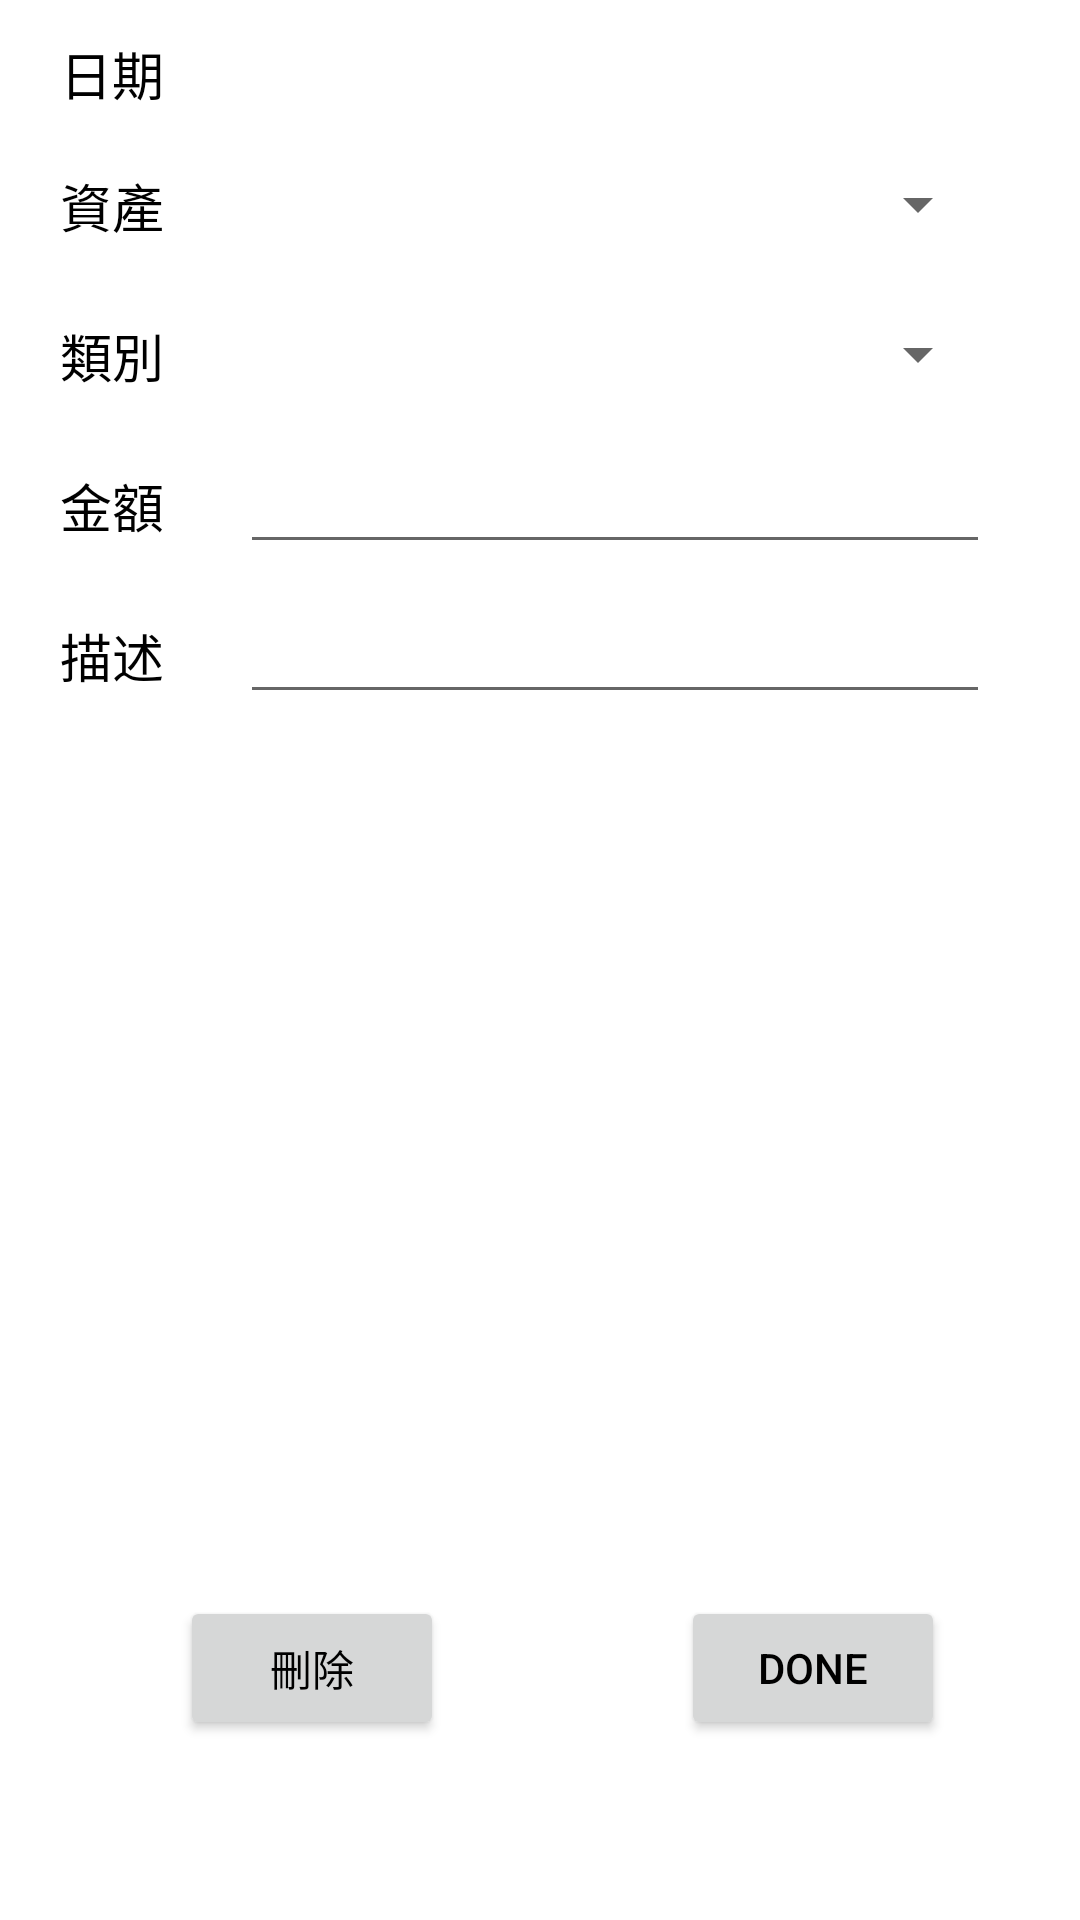

Android layout source for this screen:
<!-- AndroidManifest.xml: application theme Theme.PocketManager -->
<!-- res/layout/fragment_add_or_edit.xml -->
<?xml version="1.0" encoding="utf-8"?>
<androidx.constraintlayout.widget.ConstraintLayout xmlns:android="http://schemas.android.com/apk/res/android"
    xmlns:app="http://schemas.android.com/apk/res-auto"
    android:layout_width="match_parent"
    android:layout_height="match_parent">
    

    <TextView
        android:id="@+id/dateText"
        android:layout_width="40dp"
        android:layout_height="25dp"
        android:layout_marginStart="20dp"
        android:autoSizeTextType="uniform"
        android:text="日期"
        app:layout_constraintBottom_toBottomOf="@+id/timePickButton"
        app:layout_constraintStart_toStartOf="parent"
        app:layout_constraintTop_toTopOf="@+id/timePickButton" />

    <Button
        android:id="@+id/datePickButton"
        style="@style/Widget.MaterialComponents.Button.TextButton"
        android:layout_width="wrap_content"
        android:layout_height="wrap_content"
        android:gravity="end|center_vertical"
        android:textSize="18dp"
        app:layout_constraintBottom_toBottomOf="@+id/timePickButton"
        app:layout_constraintEnd_toStartOf="@+id/timePickButton"
        app:layout_constraintTop_toTopOf="@+id/timePickButton" />

    <Button
        android:id="@+id/timePickButton"
        style="@style/Widget.MaterialComponents.Button.TextButton"
        android:layout_width="wrap_content"
        android:layout_height="48dp"
        android:layout_marginEnd="30dp"
        android:gravity="end|center_vertical"
        android:textSize="20dp"
        app:layout_constraintEnd_toEndOf="parent"
        app:layout_constraintTop_toTopOf="parent" />

    <TextView
        android:id="@+id/assetText"
        android:layout_width="40dp"
        android:layout_height="25dp"
        android:autoSizeTextType="uniform"
        android:text="資產"
        app:layout_constraintBottom_toBottomOf="@+id/assetPicker"
        app:layout_constraintStart_toStartOf="@+id/dateText"
        app:layout_constraintTop_toTopOf="@+id/assetPicker" />

    <Spinner
        android:id="@+id/assetPicker"
        android:layout_width="250dp"
        android:layout_height="40dp"
        app:layout_constraintEnd_toEndOf="@+id/timePickButton"
        app:layout_constraintTop_toBottomOf="@+id/timePickButton" />

    <TextView
        android:id="@+id/amountText"
        android:layout_width="40dp"
        android:layout_height="25dp"
        android:autoSizeTextType="uniform"
        android:text="金額"
        app:layout_constraintBottom_toBottomOf="@+id/amountEditor"
        app:layout_constraintStart_toStartOf="@+id/dateText"
        app:layout_constraintTop_toTopOf="@+id/amountEditor" />

    <EditText
        android:id="@+id/amountEditor"
        android:layout_width="250dp"
        android:layout_height="40dp"
        android:layout_marginTop="10dp"
        android:gravity="start|center_vertical"
        android:inputType="number"
        android:text=""
        app:layout_constraintEnd_toEndOf="@+id/timePickButton"
        app:layout_constraintTop_toBottomOf="@+id/categoryPicker" />

    <TextView
        android:id="@+id/categoryText"
        android:layout_width="40dp"
        android:layout_height="25dp"
        android:autoSizeTextType="uniform"
        android:text="類別"
        app:layout_constraintBottom_toBottomOf="@+id/categoryPicker"
        app:layout_constraintStart_toStartOf="@+id/dateText"
        app:layout_constraintTop_toTopOf="@+id/categoryPicker" /><![CDATA[

    android:id="@+id/descriptionInfo"
    android:layout_width="match_parent"
    android:layout_height="40dp"
    android:gravity="center"
    android:orientation="horizontal">



    ]]>

    <Spinner
        android:id="@+id/categoryPicker"
        android:layout_width="250dp"
        android:layout_height="40dp"
        android:layout_marginTop="10dp"
        android:gravity="end"
        app:layout_constraintEnd_toEndOf="@+id/timePickButton"
        app:layout_constraintTop_toBottomOf="@+id/assetPicker" />

    <TextView
        android:id="@+id/noteText"
        android:layout_width="40dp"
        android:layout_height="25dp"
        android:autoSizeTextType="uniform"
        android:text="描述"
        app:layout_constraintBottom_toBottomOf="@+id/noteEditor"
        app:layout_constraintStart_toStartOf="@+id/dateText"
        app:layout_constraintTop_toTopOf="@+id/noteEditor" />

    <EditText
        android:id="@+id/noteEditor"
        android:layout_width="250dp"
        android:layout_height="40dp"
        android:layout_marginTop="10dp"
        android:gravity="start"
        android:inputType="text"
        android:text=""
        app:layout_constraintEnd_toEndOf="@+id/timePickButton"
        app:layout_constraintTop_toBottomOf="@+id/amountEditor" />

    <Button
        android:id="@+id/done"
        android:layout_width="wrap_content"
        android:layout_height="wrap_content"
        android:layout_marginBottom="60dp"
        android:text="done"
        app:layout_constraintBottom_toBottomOf="parent"
        app:layout_constraintEnd_toEndOf="parent"
        app:layout_constraintHorizontal_bias="0.835"
        app:layout_constraintStart_toStartOf="parent" />

    <Button
        android:id="@+id/delete"
        android:layout_width="wrap_content"
        android:layout_height="wrap_content"
        android:layout_marginStart="60dp"
        android:layout_marginBottom="60dp"
        android:text="刪除"
        app:layout_constraintBottom_toBottomOf="parent"
        app:layout_constraintStart_toStartOf="parent" />

</androidx.constraintlayout.widget.ConstraintLayout>
<!-- resources referenced by this layout -->
<resources>
  <style name="Theme.PocketManager" parent="Theme.MaterialComponents.Light.DarkActionBar">
          
          <item name="colorPrimary">@color/purple_500</item>
          <item name="colorPrimaryVariant">@color/purple_700</item>
          <item name="colorOnPrimary">@color/white</item>
          
          <item name="colorSecondary">@color/teal_200</item>
          <item name="colorSecondaryVariant">@color/teal_700</item>
          <item name="colorOnSecondary">@color/black</item>
          
          <item name="android:statusBarColor" tools:targetApi="l">@color/white</item>
          <item name="android:windowLightStatusBar">true</item>
          
          <item name="android:textColor">@color/black</item>
      </style>
  <color name="purple_500">#FF6200EE</color>
  <color name="purple_700">#FF3700B3</color>
  <color name="white">#FFFFFFFF</color>
  <color name="teal_200">#FF03DAC5</color>
  <color name="teal_700">#FF018786</color>
  <color name="black">#FF000000</color>
</resources>
